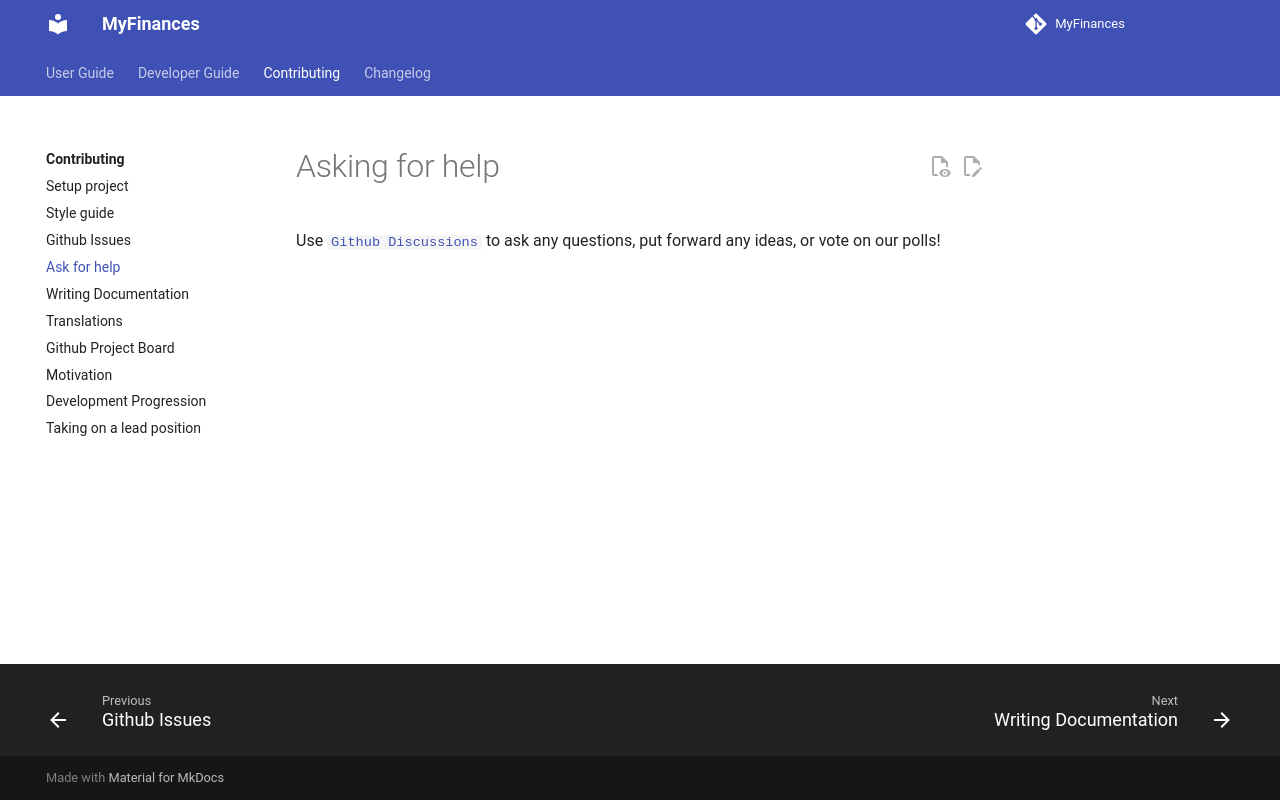

repository: TreyWW/MyFinances · page: contributing/ask/index.html · generator: mkdocs

# Asking for help

Use [`Github Discussions`](https://github.com/TreyWW/MyFinances/discussions) to ask any questions, put forward any ideas, or
vote on our polls!
